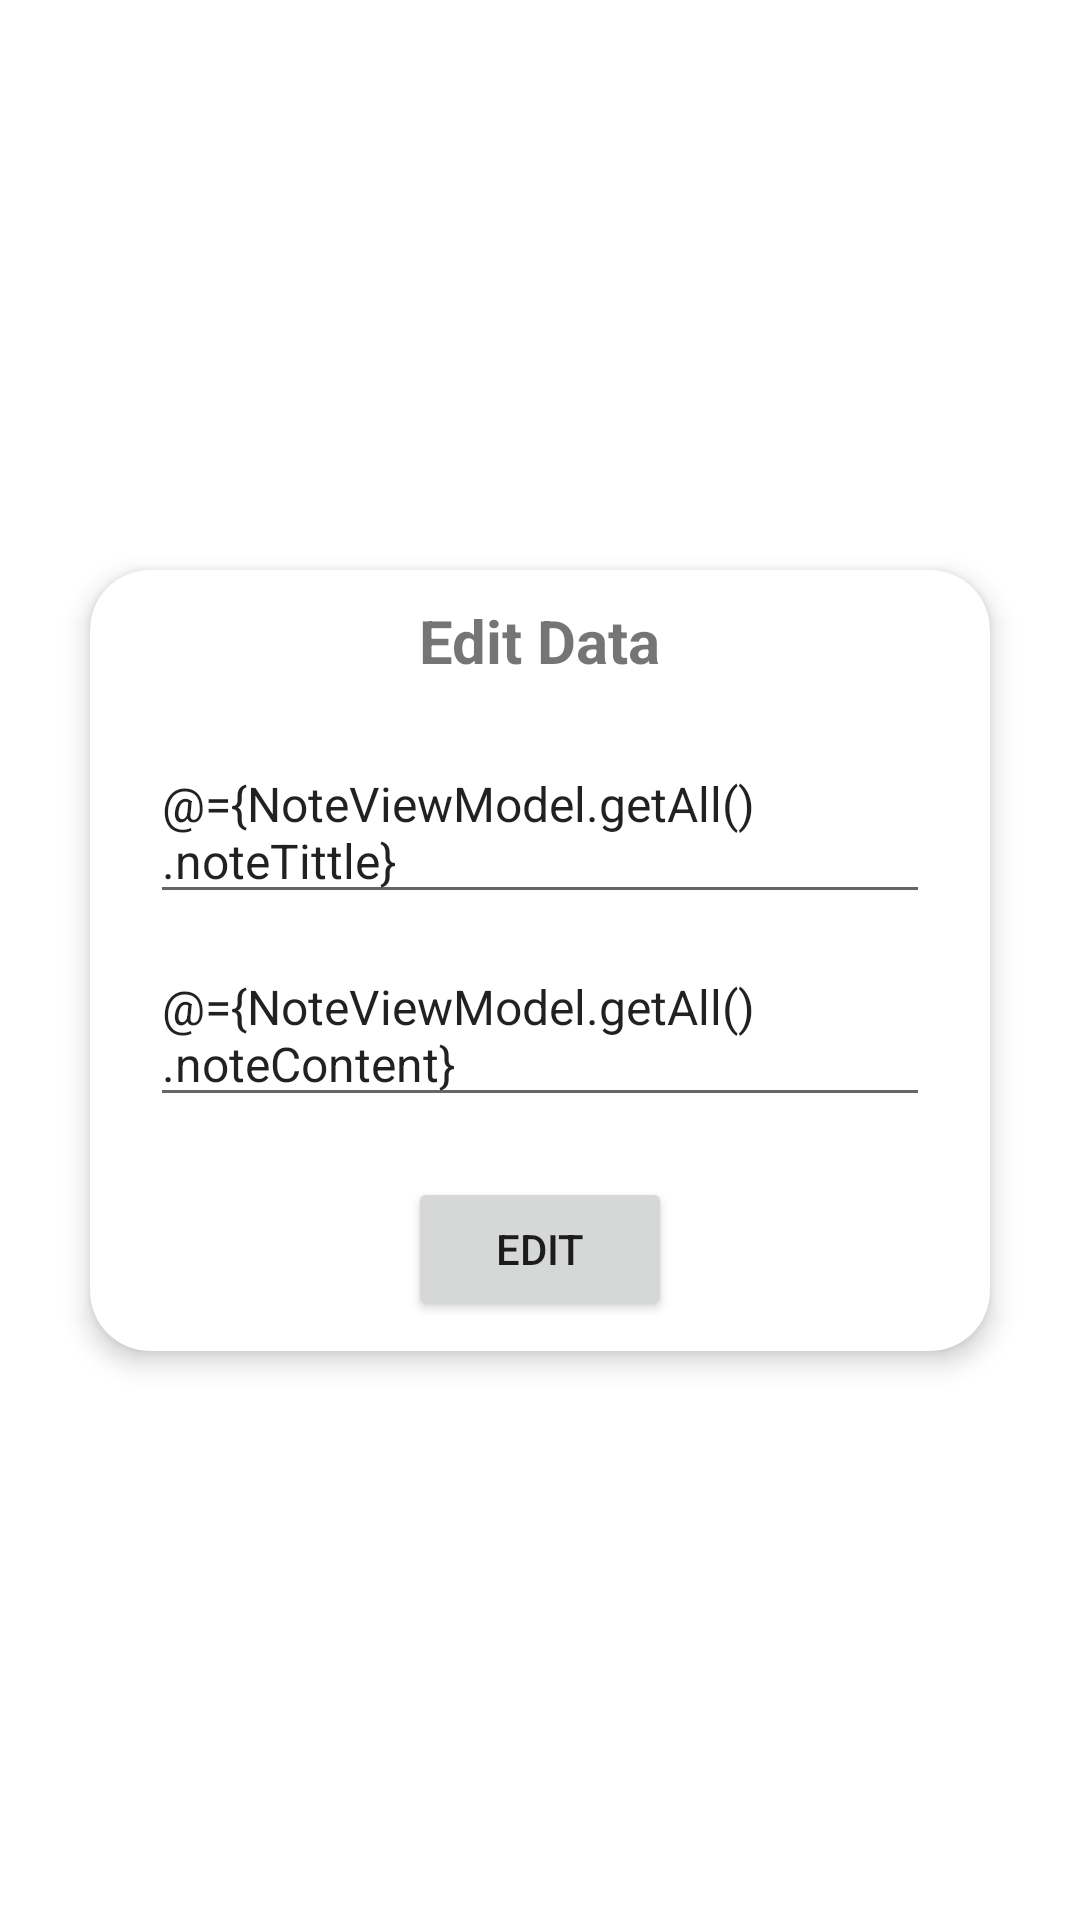

Android layout source for this screen:
<!-- AndroidManifest.xml: application theme Theme.Viewmodel -->
<!-- res/layout/fragment_edit_note.xml -->
<?xml version="1.0" encoding="utf-8"?>
<androidx.constraintlayout.widget.ConstraintLayout xmlns:android="http://schemas.android.com/apk/res/android"
    android:layout_width="match_parent"
    android:layout_height="match_parent"
    xmlns:tools="http://schemas.android.com/tools"
    xmlns:app="http://schemas.android.com/apk/res-auto"
    tools:context=".view.EditNoteFragment">
    <androidx.cardview.widget.CardView
        android:layout_width="300dp"
        android:layout_height="wrap_content"
        app:cardCornerRadius="20dp"
        app:cardElevation="5dp"
        app:layout_constraintEnd_toEndOf="parent"
        app:layout_constraintStart_toStartOf="parent"
        app:layout_constraintTop_toTopOf="parent"
        app:layout_constraintBottom_toBottomOf="parent"
        >
        <androidx.constraintlayout.widget.ConstraintLayout
            android:layout_width="match_parent"
            android:layout_height="match_parent"
            android:layout_marginStart="20dp"
            android:layout_marginEnd="20dp"
            android:layout_marginTop="10dp"
            android:layout_marginBottom="10dp">
            <TextView
                android:layout_width="wrap_content"
                android:layout_height="wrap_content"
                android:id="@+id/tv_edit"
                android:text="Edit Data"
                android:textStyle="bold"
                android:textSize="20sp"
                app:layout_constraintEnd_toEndOf="parent"
                app:layout_constraintStart_toStartOf="parent"
                app:layout_constraintTop_toTopOf="parent"/>
            <EditText
                android:layout_width="260dp"
                android:layout_height="wrap_content"
                android:maxHeight="100dp"
                android:layout_marginTop="20dp"
                android:id="@+id/et_judul"
                android:text="@={NoteViewModel.getAll().noteTittle}"
                android:textSize="16dp"
                app:layout_constraintEnd_toEndOf="parent"
                app:layout_constraintStart_toStartOf="parent"
                app:layout_constraintTop_toBottomOf="@+id/tv_edit"/>
            <EditText
                android:layout_width="260dp"
                android:layout_height="wrap_content"
                android:maxHeight="250dp"
                android:layout_marginTop="10dp"
                android:id="@+id/et_notes"
                android:text="@={NoteViewModel.getAll().noteContent}"
                android:textSize="16dp"
                app:layout_constraintEnd_toEndOf="parent"
                app:layout_constraintStart_toStartOf="parent"
                app:layout_constraintTop_toBottomOf="@+id/et_judul"/>
            <Button
                android:layout_width="wrap_content"
                android:layout_height="wrap_content"
                android:layout_marginTop="20dp"
                android:id="@+id/btn_edit"
                android:text="Edit"
                app:layout_constraintEnd_toEndOf="parent"
                app:layout_constraintStart_toStartOf="parent"
                app:layout_constraintTop_toBottomOf="@id/et_notes"/>


        </androidx.constraintlayout.widget.ConstraintLayout>

    </androidx.cardview.widget.CardView>

</androidx.constraintlayout.widget.ConstraintLayout>
<!-- resources referenced by this layout -->
<resources>
  <style name="Theme.Viewmodel" parent="Theme.MaterialComponents.DayNight.DarkActionBar">
          
          <item name="colorPrimary">@color/purple_500</item>
          <item name="colorPrimaryVariant">@color/purple_700</item>
          <item name="colorOnPrimary">@color/white</item>
          
          <item name="colorSecondary">@color/teal_200</item>
          <item name="colorSecondaryVariant">@color/teal_700</item>
          <item name="colorOnSecondary">@color/black</item>
          
          <item name="android:statusBarColor">?attr/colorPrimaryVariant</item>
          
      </style>
  <!-- not gathered from this repository: default colours our renderer supplied (Android Studio template values) -->
  <color name="purple_500">#FF6200EE</color>
  <color name="purple_700">#FF3700B3</color>
  <color name="teal_200">#FF03DAC5</color>
  <color name="teal_700">#FF018786</color>
  <color name="black">#FF000000</color>
  <color name="white">#FFFFFFFF</color>
</resources>
